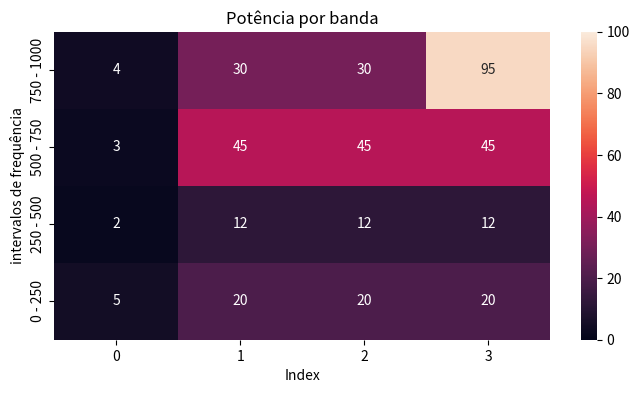

This chart was generated by the following Python code:
import numpy as np
import seaborn as sns
import matplotlib.pyplot as plt
import pandas as pd

#função que faz heatmap de bandpower baseado nas listas

def plot_seaborn_bandpower(intervalos,banpowerlists):

    indexes_intervalos_y = []
    for intervalo in eixo_y:
        indexes_intervalos_y.append('{} - {}'.format(intervalo[0], intervalo[1]))

    data = {'intervalos': indexes_intervalos_y[::-1]}
    df = pd.DataFrame(data)

    for k in range ((len(new_data))):
        valor = new_data[k]
        df[str(k)] = valor[::-1]

    plt.figure(figsize=(8, 4))
    sns.heatmap(df.set_index('intervalos'), annot=True, fmt='d', cbar=True, vmin=0, vmax=100)
    plt.title('Potência por banda')
    plt.xlabel('Index')
    plt.ylabel('intervalos de frequência')
    plt.show()


eixo_y = np.array([[0, 250], [250, 500], [500, 750], [750, 1000]]) #intervalos de frequência
new_data = [[5,2,3,4],[20, 12, 45, 30],[20, 12, 45, 30],[20, 12, 45, 95]] # Lista de valores bandpower


plot_seaborn_bandpower(eixo_y,new_data)



